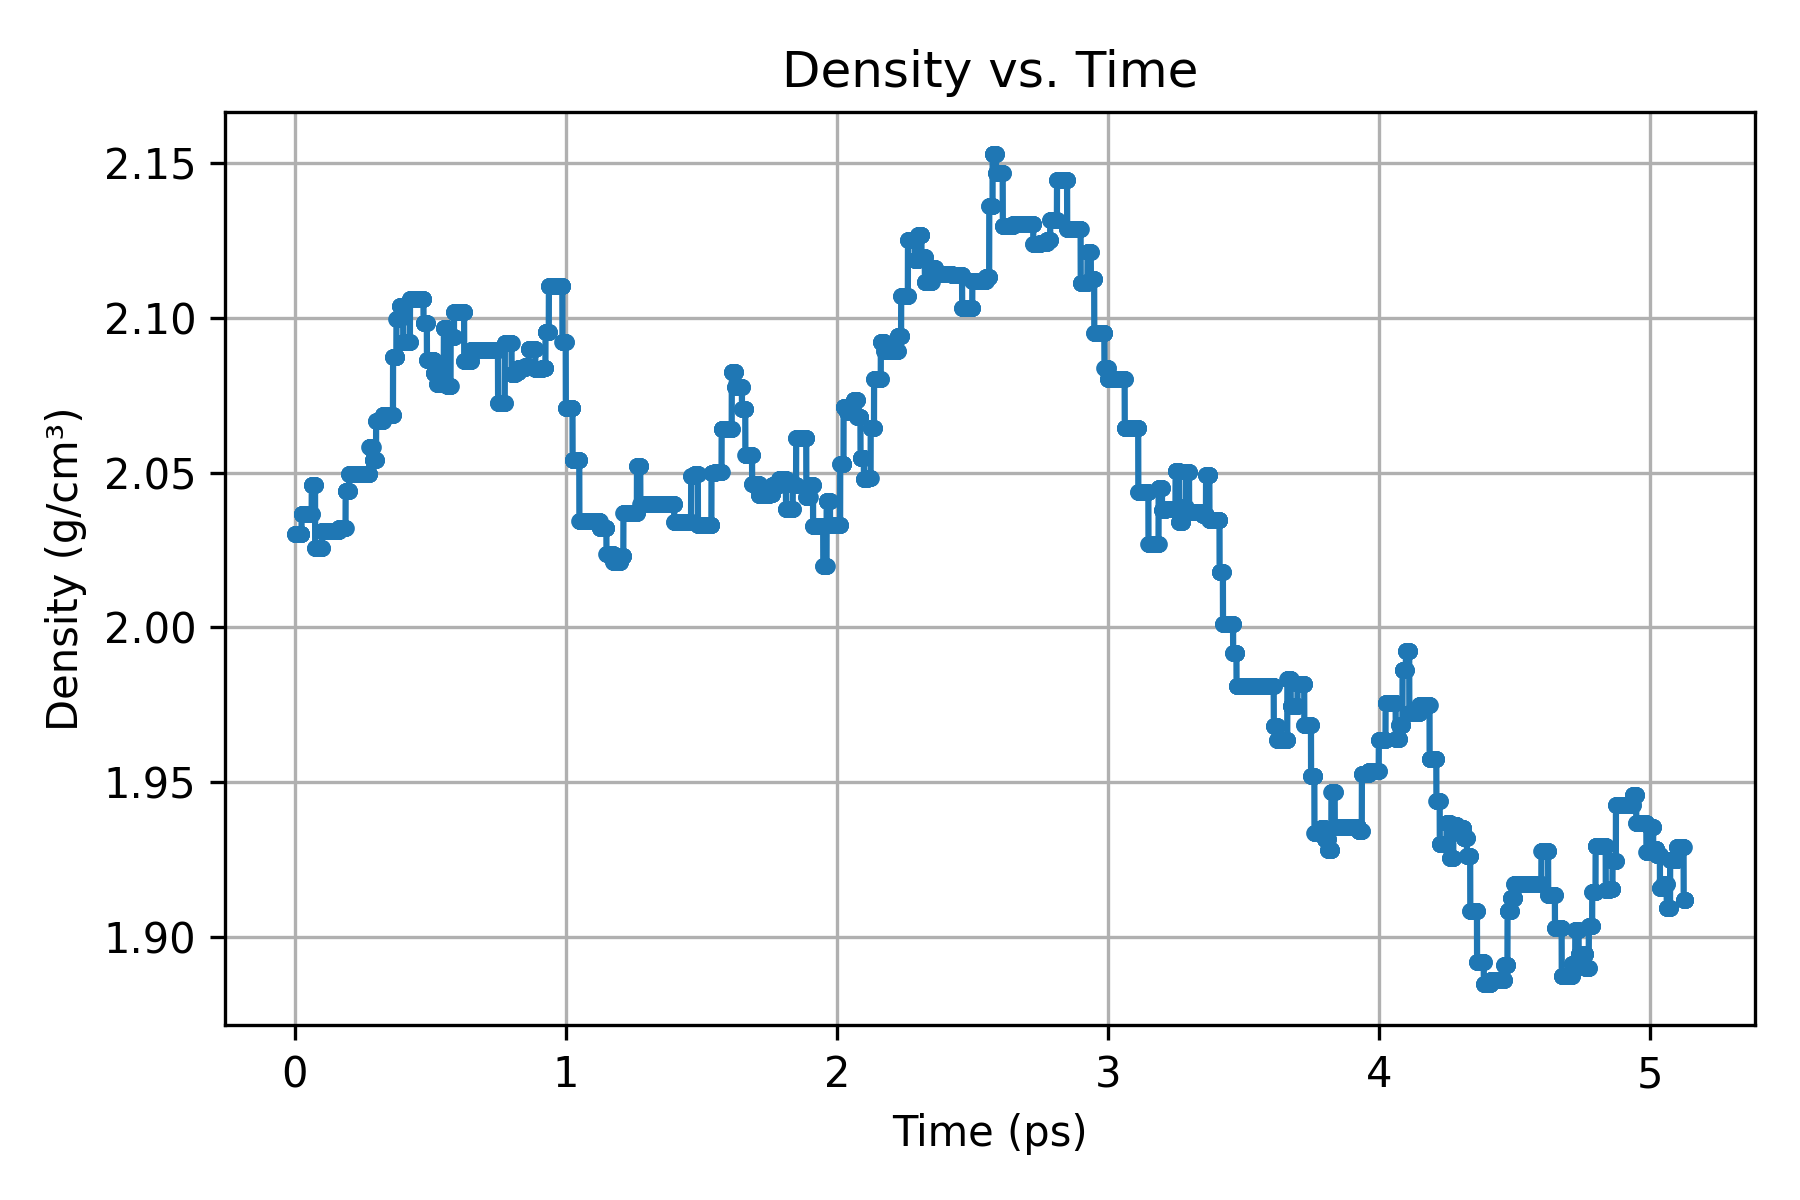

Data behind this chart, as committed beside it:
Time_ps, Density_g_per_cm3
5.000000014907028624e-04, 2.030126297809497604e+00
1.000000002981405725e-03, 2.030126297809497604e+00
1.500000004472108479e-03, 2.030126297809497604e+00
2.000000005962811449e-03, 2.030126297809497604e+00
2.500000007453514420e-03, 2.030126297809497604e+00
3.000000008944216957e-03, 2.030126297809497604e+00
3.500000010434919928e-03, 2.030126297809497604e+00
4.000000011925622899e-03, 2.030126297809497604e+00
4.500000013416325870e-03, 2.030126297809497604e+00
5.000000014907028840e-03, 2.030126297809497604e+00
5.500000016397731811e-03, 2.030126297809497604e+00
6.000000017888433915e-03, 2.030126297809497604e+00
6.500000019379136885e-03, 2.030126297809497604e+00
7.000000020869839856e-03, 2.030126297809497604e+00
7.500000022360542827e-03, 2.030126297809497604e+00
8.000000023851245798e-03, 2.030126297809497604e+00
8.500000025341947901e-03, 2.030126297809497604e+00
9.000000026832651739e-03, 2.030126297809497604e+00
9.500000028323353843e-03, 2.030126297809497604e+00
1.000000002981405768e-02, 2.030126297809497604e+00
1.050000003130475978e-02, 2.030126297809497604e+00
1.100000003279546362e-02, 2.030126297809497604e+00
1.150000003428616573e-02, 2.030126297809497604e+00
1.200000003577686783e-02, 2.030126297809497604e+00
1.250000003726757167e-02, 2.030126297809497604e+00
1.300000003875827377e-02, 2.030126297809497604e+00
1.350000004024897761e-02, 2.030126297809497604e+00
1.400000004173967971e-02, 2.030126297809497604e+00
1.450000004323038355e-02, 2.030126297809497604e+00
1.500000004472108565e-02, 2.030126297809497604e+00
1.550000004621178949e-02, 2.030126297809497604e+00
1.600000004770249160e-02, 2.030126297809497604e+00
1.650000004919319543e-02, 2.030126297809497604e+00
1.700000005068389580e-02, 2.030126297809497604e+00
1.750000005217459964e-02, 2.030126297809497604e+00
1.800000005366530348e-02, 2.030126297809497604e+00
1.850000005515600732e-02, 2.030126297809497604e+00
1.900000005664670769e-02, 2.030126297809497604e+00
1.950000005813741152e-02, 2.030126297809497604e+00
2.000000005962811536e-02, 2.030126297809497604e+00
2.050000006111881573e-02, 2.030126297809497604e+00
2.100000006260951957e-02, 2.030126297809497604e+00
2.150000006410022341e-02, 2.030126297809497604e+00
2.200000006559092725e-02, 2.030126297809497604e+00
2.250000006708162761e-02, 2.030126297809497604e+00
2.300000006857233145e-02, 2.030126297809497604e+00
2.350000007006303529e-02, 2.030126297809497604e+00
2.400000007155373566e-02, 2.030126297809497604e+00
2.450000007304443950e-02, 2.030126297809497604e+00
2.500000007453514334e-02, 2.036711860734107482e+00
2.550000007602584717e-02, 2.036711860734107482e+00
2.600000007751654754e-02, 2.036711860734107482e+00
2.650000007900725138e-02, 2.036711860734107482e+00
2.700000008049795522e-02, 2.036711860734107482e+00
2.750000008198865906e-02, 2.036711860734107482e+00
2.800000008347935943e-02, 2.036711860734107482e+00
2.850000008497006326e-02, 2.036711860734107482e+00
2.900000008646076710e-02, 2.036711860734107482e+00
2.950000008795146747e-02, 2.036711860734107482e+00
3.000000008944217131e-02, 2.036711860734107482e+00
... 10,203 more rows
